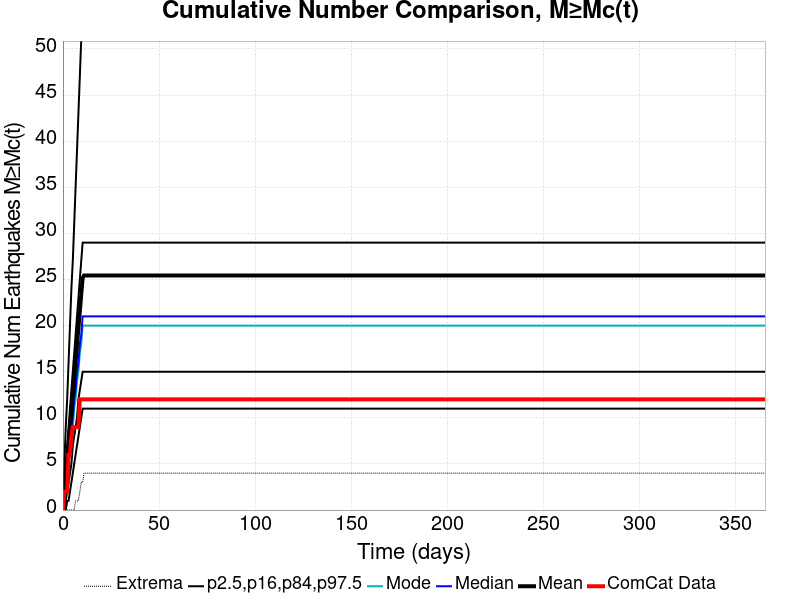

Data behind this chart, as committed beside it:
Time (days), ComCat Data, Simulation Mean, Simulation Median, Simulation Mode, Simulation Minimum, Simulation Maximum, 2.5 %-ile, 16 %-ile, 84 %-ile, 97.5 %-ile
0.0, 0.0, 0.0, 0.0, 0.0, 0.0, 0.0, 0.0, 0.0, 0.0, 0.0
0.732, 2.0, 1.619, 1.0, 1.0, 0.0, 935.0, 0.0, 0.0, 3.0, 5.0
1.464, 2.0, 3.39, 3.0, 2.0, 0.0, 1713, 0.0, 1.0, 5.0, 9.0
2.196, 2.0, 5.243, 4.0, 4.0, 0.0, 2525, 1.0, 2.0, 7.0, 12.0
2.928, 6.0, 7.096, 6.0, 5.0, 0.0, 3082, 1.0, 3.0, 9.0, 16.0
3.66, 6.0, 8.897, 7.0, 6.0, 0.0, 3393, 2.0, 4.0, 11.0, 20.0
4.392, 8.0, 10.68, 9.0, 8.0, 0.0, 3571, 3.0, 5.0, 13.0, 24.0
5.124, 9.0, 12.48, 10.0, 9.0, 0.0, 3726, 4.0, 7.0, 15.0, 27.0
5.856, 9.0, 14.27, 12.0, 11.0, 0.0, 3844, 5.0, 8.0, 17.0, 31.0
6.588, 9.0, 16.07, 13.0, 12.0, 1.0, 3937, 6.0, 9.0, 19.0, 35.0
7.32, 9.0, 17.93, 15.0, 14.0, 1.0, 4059, 7.0, 10.0, 21.0, 39.0
8.052, 9.0, 19.76, 16.0, 15.0, 1.0, 4160, 8.0, 12.0, 23.0, 43.0
8.784, 12.0, 21.54, 18.0, 17.0, 2.0, 4257, 9.0, 13.0, 25.0, 47.0
9.516, 12.0, 23.38, 19.0, 18.0, 3.0, 4321, 10.0, 14.0, 27.0, 51.0
10.25, 12.0, 25.18, 21.0, 20.0, 3.0, 4374, 11.0, 15.0, 29.0, 55.0
10.98, 12.0, 25.43, 21.0, 20.0, 4.0, 4383, 11.0, 15.0, 29.0, 56.0
11.71, 12.0, 25.43, 21.0, 20.0, 4.0, 4383, 11.0, 15.0, 29.0, 56.0
12.44, 12.0, 25.43, 21.0, 20.0, 4.0, 4383, 11.0, 15.0, 29.0, 56.0
13.18, 12.0, 25.43, 21.0, 20.0, 4.0, 4383, 11.0, 15.0, 29.0, 56.0
13.91, 12.0, 25.43, 21.0, 20.0, 4.0, 4383, 11.0, 15.0, 29.0, 56.0
14.64, 12.0, 25.43, 21.0, 20.0, 4.0, 4383, 11.0, 15.0, 29.0, 56.0
15.37, 12.0, 25.43, 21.0, 20.0, 4.0, 4383, 11.0, 15.0, 29.0, 56.0
16.1, 12.0, 25.43, 21.0, 20.0, 4.0, 4383, 11.0, 15.0, 29.0, 56.0
16.84, 12.0, 25.43, 21.0, 20.0, 4.0, 4383, 11.0, 15.0, 29.0, 56.0
17.57, 12.0, 25.43, 21.0, 20.0, 4.0, 4383, 11.0, 15.0, 29.0, 56.0
18.3, 12.0, 25.43, 21.0, 20.0, 4.0, 4383, 11.0, 15.0, 29.0, 56.0
19.03, 12.0, 25.43, 21.0, 20.0, 4.0, 4383, 11.0, 15.0, 29.0, 56.0
19.76, 12.0, 25.43, 21.0, 20.0, 4.0, 4383, 11.0, 15.0, 29.0, 56.0
20.49, 12.0, 25.43, 21.0, 20.0, 4.0, 4383, 11.0, 15.0, 29.0, 56.0
21.23, 12.0, 25.43, 21.0, 20.0, 4.0, 4383, 11.0, 15.0, 29.0, 56.0
21.96, 12.0, 25.43, 21.0, 20.0, 4.0, 4383, 11.0, 15.0, 29.0, 56.0
22.69, 12.0, 25.43, 21.0, 20.0, 4.0, 4383, 11.0, 15.0, 29.0, 56.0
23.42, 12.0, 25.43, 21.0, 20.0, 4.0, 4383, 11.0, 15.0, 29.0, 56.0
24.15, 12.0, 25.43, 21.0, 20.0, 4.0, 4383, 11.0, 15.0, 29.0, 56.0
24.89, 12.0, 25.43, 21.0, 20.0, 4.0, 4383, 11.0, 15.0, 29.0, 56.0
25.62, 12.0, 25.43, 21.0, 20.0, 4.0, 4383, 11.0, 15.0, 29.0, 56.0
26.35, 12.0, 25.43, 21.0, 20.0, 4.0, 4383, 11.0, 15.0, 29.0, 56.0
27.08, 12.0, 25.43, 21.0, 20.0, 4.0, 4383, 11.0, 15.0, 29.0, 56.0
27.81, 12.0, 25.43, 21.0, 20.0, 4.0, 4383, 11.0, 15.0, 29.0, 56.0
28.55, 12.0, 25.43, 21.0, 20.0, 4.0, 4383, 11.0, 15.0, 29.0, 56.0
29.28, 12.0, 25.43, 21.0, 20.0, 4.0, 4383, 11.0, 15.0, 29.0, 56.0
30.01, 12.0, 25.43, 21.0, 20.0, 4.0, 4383, 11.0, 15.0, 29.0, 56.0
30.74, 12.0, 25.43, 21.0, 20.0, 4.0, 4383, 11.0, 15.0, 29.0, 56.0
31.47, 12.0, 25.43, 21.0, 20.0, 4.0, 4383, 11.0, 15.0, 29.0, 56.0
32.21, 12.0, 25.43, 21.0, 20.0, 4.0, 4383, 11.0, 15.0, 29.0, 56.0
32.94, 12.0, 25.43, 21.0, 20.0, 4.0, 4383, 11.0, 15.0, 29.0, 56.0
33.67, 12.0, 25.43, 21.0, 20.0, 4.0, 4383, 11.0, 15.0, 29.0, 56.0
34.4, 12.0, 25.43, 21.0, 20.0, 4.0, 4383, 11.0, 15.0, 29.0, 56.0
35.13, 12.0, 25.43, 21.0, 20.0, 4.0, 4383, 11.0, 15.0, 29.0, 56.0
35.87, 12.0, 25.43, 21.0, 20.0, 4.0, 4383, 11.0, 15.0, 29.0, 56.0
36.6, 12.0, 25.43, 21.0, 20.0, 4.0, 4383, 11.0, 15.0, 29.0, 56.0
37.33, 12.0, 25.43, 21.0, 20.0, 4.0, 4383, 11.0, 15.0, 29.0, 56.0
38.06, 12.0, 25.43, 21.0, 20.0, 4.0, 4383, 11.0, 15.0, 29.0, 56.0
38.79, 12.0, 25.43, 21.0, 20.0, 4.0, 4383, 11.0, 15.0, 29.0, 56.0
39.53, 12.0, 25.43, 21.0, 20.0, 4.0, 4383, 11.0, 15.0, 29.0, 56.0
40.26, 12.0, 25.43, 21.0, 20.0, 4.0, 4383, 11.0, 15.0, 29.0, 56.0
40.99, 12.0, 25.43, 21.0, 20.0, 4.0, 4383, 11.0, 15.0, 29.0, 56.0
41.72, 12.0, 25.43, 21.0, 20.0, 4.0, 4383, 11.0, 15.0, 29.0, 56.0
42.45, 12.0, 25.43, 21.0, 20.0, 4.0, 4383, 11.0, 15.0, 29.0, 56.0
43.19, 12.0, 25.43, 21.0, 20.0, 4.0, 4383, 11.0, 15.0, 29.0, 56.0
... 440 more rows
